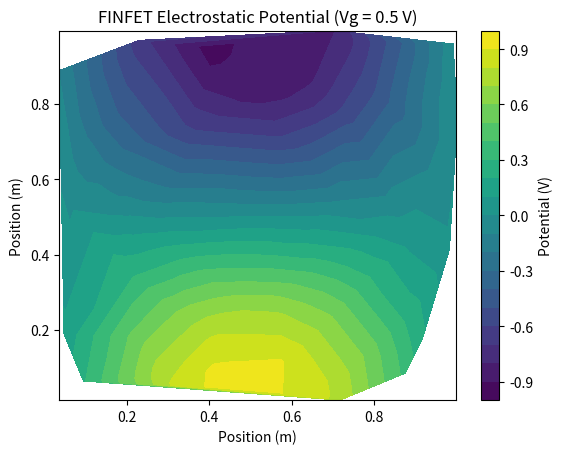

Generate this figure with matplotlib: (Note: this script raises an exception after producing the figure.)
import matplotlib.pyplot as plt
import numpy as np

def plot_potential(x_coords, y_coords, potential, gate_voltage):
    """Plots the electrostatic potential."""
    plt.figure()
    plt.tricontourf(x_coords, y_coords, potential, levels=20, cmap="viridis")
    plt.colorbar(label="Potential (V)")
    plt.xlabel("Position (m)")
    plt.ylabel("Position (m)")
    plt.title(f"FINFET Electrostatic Potential (Vg = {gate_voltage} V)")
    # Save the figure instead of showing it
    plt.savefig("output/potential.png")
    print("Saved potential plot to output/potential.png")
    plt.close()

def main():
    """Main function to plot results."""
    # This is a placeholder.
    # In the future, this will read data from a GTS output file.
    print("Plotting results (placeholder)...")
    # Example data
    x = np.random.rand(100)
    y = np.random.rand(100)
    p = np.sin(x * np.pi) * np.cos(y * np.pi)
    vg = 0.5
    plot_potential(x, y, p, vg)

if __name__ == "__main__":
    main()
